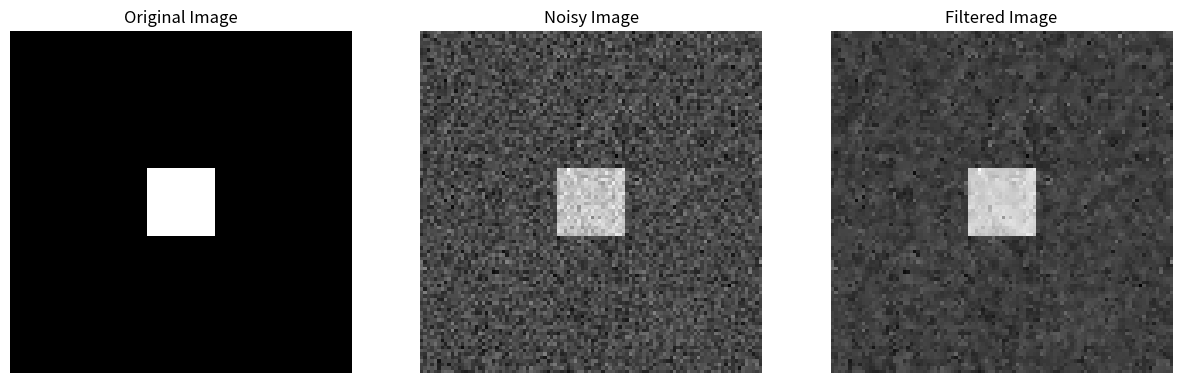

The script that saved this image:
import numpy as np
import matplotlib.pyplot as plt

def bilateral_filter(image, spatial_sigma, range_sigma, window_size=5):
    half_window_size = window_size // 2
    filtered_image = np.zeros_like(image, dtype=np.float64)
    padded_image = np.pad(image, ((half_window_size, half_window_size), (half_window_size, half_window_size)), 'reflect')
    x, y = np.mgrid[-half_window_size:half_window_size+1, -half_window_size:half_window_size+1]
    spatial_gaussian = np.exp(-(x**2 + y**2) / (2 * spatial_sigma**2))
    
    for i in range(image.shape[0]):
        for j in range(image.shape[1]):
            local_region = padded_image[i:i+window_size, j:j+window_size]
            range_gaussian = np.exp(-((local_region - padded_image[i+half_window_size, j+half_window_size])**2) / (2 * range_sigma**2))
            combined_filter = spatial_gaussian * range_gaussian
            normalization = np.sum(combined_filter)
            filtered_image[i, j] = np.sum(combined_filter * local_region) / normalization
            
    return filtered_image

image_size = 100
image = np.ones((image_size, image_size)) * 128
image[40:60, 40:60] = 255
noise = np.random.normal(0, 20, (image_size, image_size))
image_with_noise = image + noise

filtered_image = bilateral_filter(image_with_noise, spatial_sigma=1.0, range_sigma=30.0, window_size=5)

fig, axes = plt.subplots(1, 3, figsize=(15, 5))
axes[0].imshow(image, cmap='gray')
axes[0].set_title('Original Image')
axes[0].axis('off')

axes[1].imshow(image_with_noise, cmap='gray')
axes[1].set_title('Noisy Image')
axes[1].axis('off')

axes[2].imshow(filtered_image, cmap='gray')
axes[2].set_title('Filtered Image')
axes[2].axis('off')

plt.show()
